Run: headless pygame with SDL's dummy video driver; simulated clock (each Clock.tick advances the game by its frame time, no real sleeping); random seed 0; keys injected as events and as key.get_pressed() state; no mouse input.
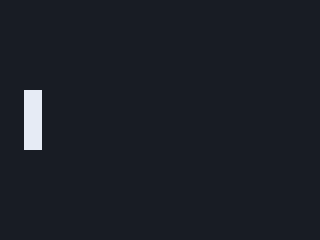
Frame 1 of 4 · flips 1–60 · no input
Frame 2 of 4 · flips 61–180 · tapped SPACE, RETURN · held RIGHT (→), D · screen unchanged from frame 1, image omitted
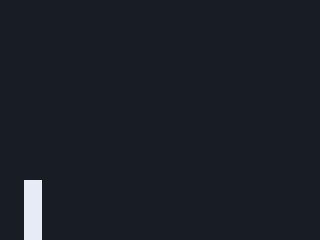
Frame 3 of 4 · flips 181–300 · held DOWN (↓), S
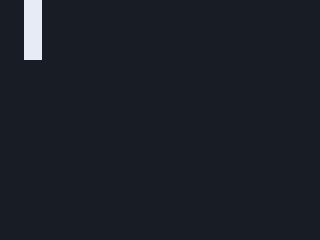
Frame 4 of 4 · flips 301–420 · held LEFT (←), A, UP (↑), W

The pygame program that drew these frames:

"""Calibration fixture whose comments repeat syntax instead of explaining intent."""

import pygame


WINDOW_SIZE = (320, 240)  # Set the window size to 320 by 240.
FRAME_RATE = 30  # Set the frame rate to 30.
BACKGROUND = (24, 28, 36)  # Set the background color.
PLAYER_COLOR = (230, 235, 245)  # Set the player color.


def move_player(player: pygame.Rect, direction: int) -> None:
    # Add direction times four to player y.
    player.y += direction * 4
    # Set player y to a value between zero and the lower boundary.
    player.y = max(0, min(WINDOW_SIZE[1] - player.height, player.y))


def draw(screen: pygame.Surface, player: pygame.Rect) -> None:
    # Fill the screen with the background color.
    screen.fill(BACKGROUND)
    # Draw a rectangle with the player color.
    pygame.draw.rect(screen, PLAYER_COLOR, player)
    # Flip the display.
    pygame.display.flip()


def main() -> None:
    # Initialize pygame.
    pygame.init()
    # Create the screen.
    screen = pygame.display.set_mode(WINDOW_SIZE)
    # Create the clock.
    clock = pygame.time.Clock()
    # Create the player.
    player = pygame.Rect(24, 90, 18, 60)
    # Set running to true.
    running = True
    # Loop while running is true.
    while running:
        # Loop over events.
        for event in pygame.event.get():
            # Check whether the event is quit.
            if event.type == pygame.QUIT:
                # Set running to false.
                running = False
        # Get the pressed keys.
        pressed = pygame.key.get_pressed()
        # Subtract whether up is pressed from whether down is pressed.
        direction = int(pressed[pygame.K_DOWN]) - int(pressed[pygame.K_UP])
        # Call move player.
        move_player(player, direction)
        # Call draw.
        draw(screen, player)
        # Tick the clock.
        clock.tick(FRAME_RATE)
    # Quit pygame.
    pygame.quit()


# Check whether name is main.
if __name__ == "__main__":
    # Call main.
    main()
